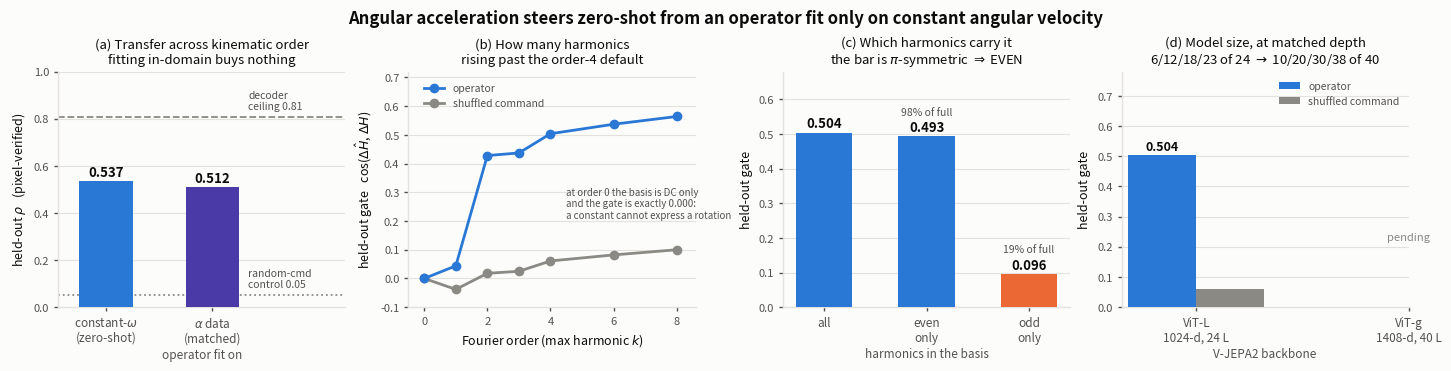

The matplotlib source for this figure:
#!/usr/bin/env python
"""The angular-acceleration figure: zero-shot transfer + the ablations that explain it.

Four panels, each answering one question a reader will ask:
  (a) Does the operator transfer across kinematic order, and does fitting in-domain help? (It does not.)
  (b) How many harmonics does the rotation need?
  (c) WHICH harmonics carry it -- the mechanistic test of the bar's pi-symmetry.
  (d) Does the structure survive a ~2x larger backbone?

Reads the result JSONs; every number plotted is held-out. Panels (a)/(d) plot pixel-verified rho (read off
decoded frames by the honest tracker); (b)/(c) plot the latent gate, which needs no decoder -- the axis
labels say which, because silently mixing the two would be the easiest way to mislead here.

Light-only by deliberate choice: this renders into a LaTeX paper, which has one surface.
Palette: slots blue/orange/violet from the reference categorical theme, validated all-pairs
(worst CVD dE 13.0 deutan, normal-vision 16.3) -- run scripts/validate_palette.js to re-check.
"""
from __future__ import annotations
import argparse, json
from pathlib import Path

import matplotlib
matplotlib.use("Agg")
import matplotlib.pyplot as plt
import numpy as np

# categorical slots (validated all-pairs, light surface #fcfcfb)
BLUE, ORANGE, VIOLET = "#2a78d6", "#eb6834", "#4a3aa7"
INK, INK2, MUTED = "#0b0b0b", "#52514e", "#8a8983"
SURFACE = "#fcfcfb"
GRID = "#e3e2dd"


def style(ax):
    """Recessive axes/grid: the data is the ink."""
    ax.set_facecolor(SURFACE)
    for s in ("top", "right"):
        ax.spines[s].set_visible(False)
    for s in ("left", "bottom"):
        ax.spines[s].set_color(GRID)
        ax.spines[s].set_linewidth(1.0)
    ax.tick_params(colors=INK2, labelsize=8, length=3, width=1.0)
    ax.yaxis.grid(True, color=GRID, linewidth=0.8)
    ax.set_axisbelow(True)
    ax.xaxis.grid(False)


def load(p, default=None):
    try:
        return json.load(open(p))
    except Exception:
        return default


def main():
    ap = argparse.ArgumentParser()
    ap.add_argument("--dir", default="outputs/analysis/moving_ball_angaccel2d")
    ap.add_argument("--out", default="paper/figures/angaccel_zeroshot.png")
    args = ap.parse_args()
    D = Path(args.dir)

    zs = load(D / "fourier_zeroshot_decode.json", {})
    mt = load(D / "fourier_matched_decode.json", {})
    ab = load(D / "ablation_zeroshot.json", {})
    vg = load(D / "fourier_zeroshot_vitg_gate.json", {})
    adec = load(D / "fourier_zeroshot_adec.json", {})

    def held(r, k="rho"):
        return (r or {}).get("heldout", {}).get(k)

    def ceil(r):
        return (r or {}).get("ceiling", {}).get("rho")

    def ctrl(r):
        return (r or {}).get("random_command", {}).get("rho")

    def gate_of(r):
        """(cos, shuffled) at the BEST layer -- the control must come from the same layer as the operator
        number it is controlling for; taking max(cos) over layers but min(shuffled) over layers would
        cherry-pick both bars in the flattering direction."""
        g = (r or {}).get("gate", {})
        if not g:
            return None, None
        best = max(g.values(), key=lambda v: v["cos"])
        return best["cos"], best["cos_shuffled"]

    fig, axes = plt.subplots(1, 4, figsize=(14.4, 3.6), constrained_layout=True)
    fig.patch.set_facecolor(SURFACE)

    # ---- (a) transfer across kinematic order: zero-shot vs matched, against ceiling & control ----------
    ax = axes[0]; style(ax)
    vals = [held(zs) or 0.537, held(mt) or 0.512]
    labs = ["constant-$\\omega$\n(zero-shot)", "$\\alpha$ data\n(matched)"]
    x = np.arange(2)
    ax.bar(x, vals, width=0.5, color=[BLUE, VIOLET], zorder=3)
    for xi, v in zip(x, vals):
        ax.text(xi, v + 0.02, f"{v:.3f}", ha="center", fontsize=9.5, color=INK, fontweight="bold")
    c = ceil(zs) or 0.809
    ax.axhline(c, color=MUTED, ls="--", lw=1.3, zorder=2)
    ax.text(1.34, c + 0.03, f"decoder\nceiling {c:.2f}", ha="left", fontsize=7.5, color=INK2)
    cc = ctrl(zs) or 0.053
    ax.axhline(cc, color=MUTED, ls=":", lw=1.3, zorder=2)
    ax.text(1.34, cc + 0.03, f"random-cmd\ncontrol {cc:.2f}", ha="left", fontsize=7.5, color=INK2)
    ax.set_xticks(x); ax.set_xticklabels(labs, fontsize=8.5, color=INK2)
    ax.set_xlabel("operator fit on", fontsize=8.5, color=INK2, labelpad=2)
    ax.set_xlim(-0.45, 2.25)   # right margin holds the two reference labels clear of the bars
    ax.set_ylim(0, 1.0); ax.set_ylabel("held-out $\\rho$   (pixel-verified)", fontsize=9, color=INK)
    ax.set_title("(a) Transfer across kinematic order\nfitting in-domain buys nothing",
                 fontsize=9.5, color=INK, pad=6)

    # ---- (b) how many harmonics: order sweep (latent gate) --------------------------------------------
    ax = axes[1]; style(ax)
    rows = [r for r in (ab.get("results") or []) if r["axis"] in ("order", "default")]
    if rows:
        pts = sorted({(r["order"], r["best_cos"], r["best_shuffled"]) for r in rows})
        o = [p[0] for p in pts]; g = [p[1] for p in pts]; s = [p[2] for p in pts]
    else:
        o = [0, 1, 2, 3, 4, 6, 8]
        g = [0.000, 0.044, 0.428, 0.437, 0.504, 0.537, 0.564]
        s = [0.000, -0.038, 0.018, 0.025, 0.061, 0.082, 0.100]
    ax.plot(o, g, "-o", color=BLUE, lw=2, ms=6, zorder=4, label="operator")
    ax.plot(o, s, "-o", color=MUTED, lw=2, ms=6, zorder=3, label="shuffled command")
    ax.text(4.5, 0.26, "at order 0 the basis is DC only\nand the gate is exactly 0.000:\na constant cannot express a rotation",
            fontsize=7, color=INK2, va="center", ha="left")
    ax.set_xlabel("Fourier order (max harmonic $k$)", fontsize=9, color=INK)
    ax.set_ylabel("held-out gate   cos($\\Delta\\hat H$, $\\Delta H$)", fontsize=9, color=INK)
    ax.set_ylim(-0.10, 0.72); ax.set_xlim(-0.5, 8.6)
    ax.legend(frameon=False, fontsize=7.5, loc="upper left", labelcolor=INK2,
              bbox_to_anchor=(0.02, 0.99))
    ax.set_title("(b) How many harmonics\nrising past the order-4 default", fontsize=9.5, color=INK, pad=6)

    # ---- (c) WHICH harmonics: the pi-symmetry test ----------------------------------------------------
    ax = axes[2]; style(ax)
    hm = {r["harm"]: r["best_cos"] for r in (ab.get("results") or []) if r["axis"] == "harmonics"}
    full = next((r["best_cos"] for r in (ab.get("results") or []) if r["axis"] == "default"), 0.504)
    vals = [full, hm.get("even", 0.493), hm.get("odd", 0.096)]
    labs = ["all", "even\nonly", "odd\nonly"]
    x = np.arange(3)
    ax.bar(x, vals, width=0.55, color=[BLUE, BLUE, ORANGE], zorder=3)
    for xi, v, pc in zip(x, vals, [None, vals[1] / vals[0], vals[2] / vals[0]]):
        ax.text(xi, v + 0.014, f"{v:.3f}", ha="center", fontsize=9.5, color=INK, fontweight="bold")
        if pc is not None:
            ax.text(xi, v + 0.062, f"{pc*100:.0f}% of full", ha="center", fontsize=7.5, color=INK2)
    ax.set_xticks(x); ax.set_xticklabels(labs, fontsize=8.5, color=INK2)
    ax.set_xlabel("harmonics in the basis", fontsize=8.5, color=INK2, labelpad=2)
    ax.set_ylim(0, 0.68); ax.set_ylabel("held-out gate", fontsize=9, color=INK)
    ax.set_title("(c) Which harmonics carry it\nthe bar is $\\pi$-symmetric $\\Rightarrow$ EVEN",
                 fontsize=9.5, color=INK, pad=6)

    # ---- (d) model size, at MATCHED RELATIVE DEPTH ----------------------------------------------------
    ax = axes[3]; style(ax)
    gl, sl = gate_of(zs)
    gg, sg = gate_of(vg)
    gl, sl = (gl or 0.504), (sl or 0.061)
    x = np.arange(2); w = 0.32
    ax.bar(x - w / 2, [gl, gg if gg is not None else np.nan], w, color=BLUE, zorder=3, label="operator")
    ax.bar(x + w / 2, [sl, sg if sg is not None else np.nan], w, color=MUTED, zorder=3,
           label="shuffled command")
    for xi, v in zip(x - w / 2, [gl, gg]):
        if v is not None and np.isfinite(v):
            ax.text(xi, v + 0.014, f"{v:.3f}", ha="center", fontsize=9, color=INK, fontweight="bold")
    if gg is None or not np.isfinite(gg or np.nan):
        ax.text(1, 0.22, "pending", ha="center", fontsize=8, color=MUTED, style="italic")
    ax.set_xticks(x)
    ax.set_xticklabels(["ViT-L\n1024-d, 24 L", "ViT-g\n1408-d, 40 L"], fontsize=8.5, color=INK2)
    ax.set_xlabel("V-JEPA2 backbone", fontsize=8.5, color=INK2, labelpad=2)
    ax.set_ylim(0, 0.78); ax.set_ylabel("held-out gate", fontsize=9, color=INK)
    ax.legend(frameon=False, fontsize=7.5, loc="upper right", labelcolor=INK2)
    ax.set_title("(d) Model size, at matched depth\n6/12/18/23 of 24 $\\to$ 10/20/30/38 of 40",
                 fontsize=9.5, color=INK, pad=6)

    fig.suptitle("Angular acceleration steers zero-shot from an operator fit only on constant angular velocity",
                 fontsize=12, color=INK, fontweight="bold")
    out = Path(args.out)
    out.parent.mkdir(parents=True, exist_ok=True)
    fig.savefig(out, dpi=200, bbox_inches="tight", facecolor=SURFACE)
    fig.savefig(out.with_suffix(".pdf"), bbox_inches="tight", facecolor=SURFACE)
    print(f"wrote {out} and {out.with_suffix('.pdf')}")


if __name__ == "__main__":
    main()
